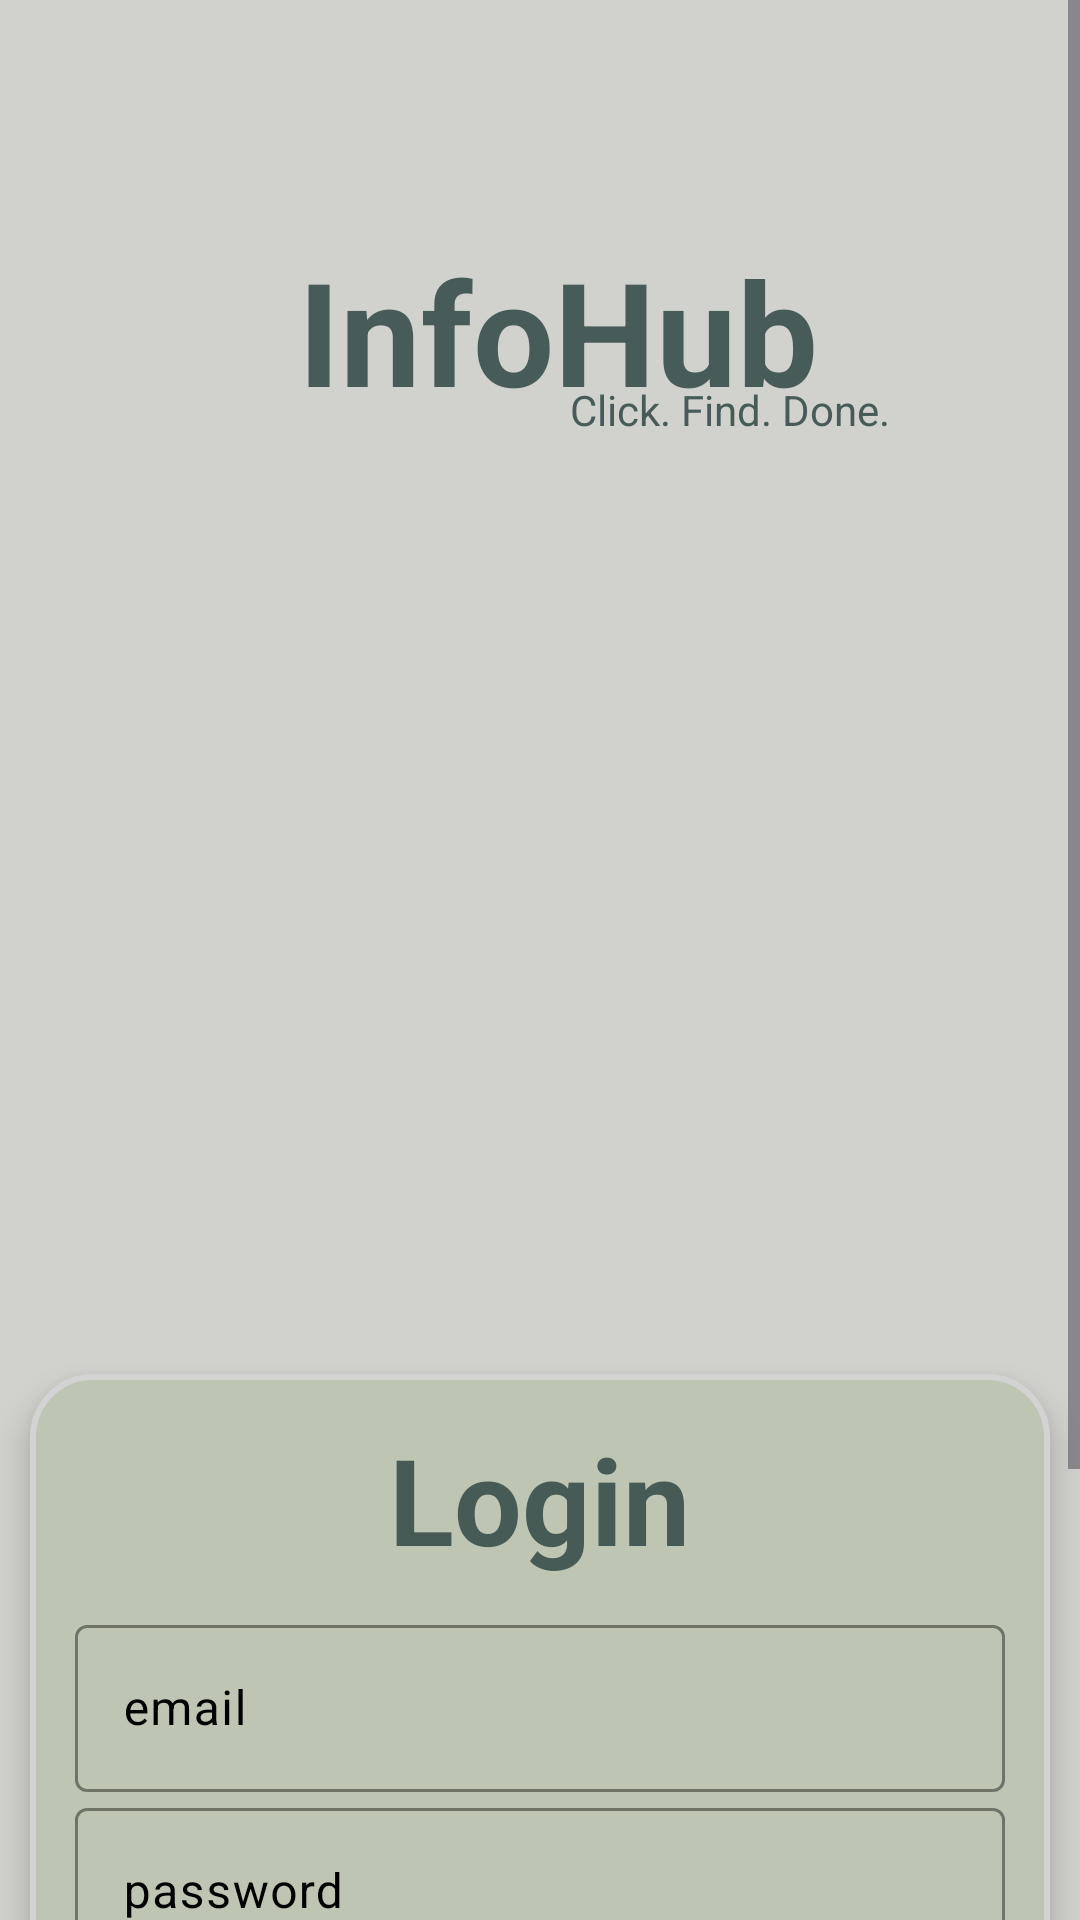

This screen was rendered from an Android layout file. Write that file and the resources it references.
<!-- AndroidManifest.xml: application theme Theme.Assignment1mad -->
<!-- res/layout/activity_login.xml -->
<?xml version="1.0" encoding="utf-8"?>
<LinearLayout xmlns:android="http://schemas.android.com/apk/res/android"
    xmlns:app="http://schemas.android.com/apk/res-auto"
    xmlns:tools="http://schemas.android.com/tools"
    android:layout_width="match_parent"
    android:layout_height="match_parent"
    android:orientation="vertical"
    android:background="#D1D1CD"
    tools:context=".Login">

    <ScrollView
        android:layout_width="match_parent"
        android:layout_height="match_parent"
        android:layout_weight="1">

        <LinearLayout
            android:layout_width="match_parent"
            android:layout_height="wrap_content"
            android:orientation="vertical">

            

            <FrameLayout
                android:layout_width="match_parent"
                android:layout_height="400dp"
                android:orientation="vertical">
                <ImageView
                    android:id="@+id/imageView"
                    android:layout_width="match_parent"
                    android:layout_height="400dp"
                    android:scaleX="1.05"
                    android:layout_marginTop="-30dp"
                    app:srcCompat="@drawable/logbg2"
                    android:gravity="center"/>

                <TextView
                    android:layout_width="wrap_content"
                    android:layout_height="wrap_content"
                    android:text=" InfoHub"
                    android:textStyle="bold"
                    android:textSize="48sp"
                    android:textColor="#475C59"
                    android:layout_gravity="center"
                    android:layout_marginTop="-90dp" />
                <TextView
                    android:layout_width="wrap_content"
                    android:layout_height="wrap_content"
                    android:textColor="#475C59"
                    android:layout_marginLeft="190dp"
                    android:layout_marginTop="127dp"

                    android:text="Click. Find. Done."/>

            </FrameLayout>


            <LinearLayout
                android:layout_width="match_parent"
                android:layout_height="match_parent"
                android:orientation="vertical"
                android:layout_marginTop="58dp"
                android:layout_marginBottom="58dp"
                android:layout_marginHorizontal="10dp"
                android:gravity="center"
                android:background="@drawable/rounded_shadow"
                android:elevation="7dp"
                android:padding="15dp">

                <TextView
                    android:layout_width="wrap_content"
                    android:layout_height="wrap_content"
                    android:layout_marginBottom="10dp"
                    android:gravity="center"
                    android:textColor="#465A56"
                    android:text="@string/login"
                    android:textSize="40sp"
                    android:textStyle="bold" />


                <com.google.android.material.textfield.TextInputLayout
                    android:layout_width="match_parent"
                    android:layout_height="wrap_content"
                    app:hintTextColor="@color/black"
                    android:textColorHint="@color/black"
                    app:boxStrokeColor="@color/black">
                    <com.google.android.material.textfield.TextInputEditText
                        android:id="@+id/email"
                        android:hint="@string/email"
                        android:textColor="#2E2E2E"
                        android:layout_width="match_parent"
                        android:layout_height="wrap_content" />
                </com.google.android.material.textfield.TextInputLayout>

                <com.google.android.material.textfield.TextInputLayout
                    android:layout_width="match_parent"
                    android:layout_height="wrap_content"
                    app:hintTextColor="@color/black"
                    android:textColorHint="@color/black"
                    app:boxStrokeColor="@color/black">
                    <com.google.android.material.textfield.TextInputEditText
                        android:id="@+id/password"
                        android:hint="@string/password"
                        android:textColor="#2E2E2E"
                        android:layout_width="match_parent"
                        android:layout_height="wrap_content"/>
                </com.google.android.material.textfield.TextInputLayout>

                <ProgressBar
                    android:id="@+id/progressbar"
                    android:visibility="gone"
                    android:layout_width="wrap_content"
                    android:layout_height="wrap_content"/>

                <Button
                    android:id="@+id/btn_login"
                    android:layout_width="222dp"
                    android:layout_height="wrap_content"
                    android:layout_marginTop="20dp"
                    android:backgroundTint="#465A56"
                    android:text="@string/login"
                    android:textColor="#FFD3D3D3" />

                <TextView
                    android:id="@+id/registerNow"
                    android:layout_width="231dp"
                    android:layout_height="wrap_content"
                    android:layout_marginTop="10dp"
                    android:gravity="center"
                    android:textColor="#465A56"
                    android:text="@string/click_to_register"
                    android:textSize="20sp"
                    android:textStyle="bold" />

            </LinearLayout>

        </LinearLayout>
    </ScrollView>




</LinearLayout>
<!-- resources referenced by this layout -->
<resources>
  <!-- drawable rounded_shadow (drawable) -->
  <?xml version="1.0" encoding="utf-8"?>
  
  <shape xmlns:android="http://schemas.android.com/apk/res/android"
  android:shape="rectangle">
  <solid android:color="#BEC6B3"/> 
  <corners android:radius="20dp"/> 
  <padding android:left="5dp" android:top="5dp" android:right="5dp" android:bottom="5dp"/>
  <stroke android:width="2dp" android:color="#D3D3D3"/> 
  <corners android:radius="20dp"/> 
  </shape>
  <string name="click_to_register">click to register</string>
  <string name="email">email</string>
  <string name="login">Login</string>
  <string name="password">password</string>
  <style name="Theme.Assignment1mad" parent="Base.Theme.Assignment1mad" />
  <style name="Base.Theme.Assignment1mad" parent="Theme.Material3.DayNight.NoActionBar">
          
          
      </style>
  <!-- not gathered from this repository: default colours our renderer supplied (Android Studio template values) -->
  <color name="black">#FF000000</color>
</resources>
